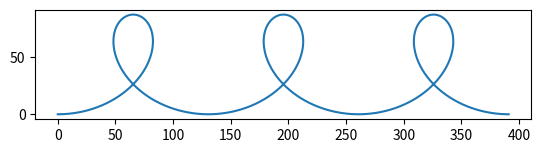

This chart was generated by the following Python code:
import math
import matplotlib.pyplot as plt

# initial height
H = 100.0

# height function
h = 0.0

# used to track the maximum height
h_max = 0.0

# initial radius of curvature
# interesting (H, R) combinations to explore: (100, 0.5), (100, 10), (100, 100), (100, 200)
R = 50

# radius of curvature function
r = (R * (H - h)) / H

# horizontal distance function
x = 0.0

# change in horizontal distance
dx = 0.0

# amount height will be incremented by
# note that 10.0 ** -3 can also be used
# Using 10.0 ** -5 * (H * R / (H + R)) causes issues with R = 41 and others
incr = 10.0 ** -5 * (H * R / (H + R))

# point representing current horizontal distance and height
point = [x, h]

# point representing horizontal distance and height from the previous step
prev_point = [x - incr, h]

# direction of velocity vector for given point
vec = [point[0] - prev_point[0], point[1] - prev_point[1]]

# magnitude of the velocity vector (used to extract a unit direction from the velocity vector)
vec_len = math.sqrt(vec[0] ** 2 + vec[1] ** 2)

# where the center of rotation is for a certain point
# calculated by adding the product of the radius of curvature and a pi/2 rotation of the velocity vector to the point
center = [point[0] - (r / vec_len) * vec[1], point[1] + (r / vec_len) * vec[0]]

# used to store all calculated points
coords = [[x, h]]

# makes 3 loops
for num in range(3):
    # makes the part of the loop going up
    while r ** 2 - ((h + incr) - center[1]) ** 2 >= 0 and r ** 2 - (h - center[1]) ** 2 >= 0:
        # calculate the change in x given that h is increased by incr
        # change in x and h will occur along a circular path
        # the circle will have center at the center of rotation and radius the radius of curvature
        dx = math.sqrt(r ** 2 - ((h + incr) - center[1]) ** 2) - math.sqrt(r ** 2 - (h - center[1]) ** 2)

        # increment x and h
        x += dx
        h += incr

        # check if this is the maximum height
        if h > h_max:
            h_max = h

        # set the previous point to the non-incremented values of x and h
        prev_point = [point[0], point[1]]

        # set the current point to the incremented values of x and h
        point = [x, h]

        # find the new radius of curvature
        r = (R * (H - h)) / H

        # find the new velocity vector, normalize it, and use it to find the new center of rotation
        vec = [point[0] - prev_point[0], point[1] - prev_point[1]]
        vec_len = math.sqrt(vec[0] ** 2 + vec[1] ** 2)
        center = [point[0] - (r / vec_len) * vec[1], point[1] + (r / vec_len) * vec[0]]

        # add the new point
        coords.append([x, h])

    # makes the part of the loop going down
    while r ** 2 - ((h - incr) - center[1]) ** 2 >= 0:
        # finds the change in x for a given decrease in h by incr
        dx = math.sqrt(r ** 2 - (h - center[1]) ** 2) - math.sqrt(r ** 2 - ((h - incr) - center[1]) ** 2)

        # increments x but decrements h
        x += dx
        h -= incr

        # set the previous point and current point values
        prev_point = [point[0], point[1]]
        point = [x, h]

        # find the new radius of curvature and center of rotation
        r = (R * (H - h)) / H
        vec = [point[0] - prev_point[0], point[1] - prev_point[1]]
        vec_len = math.sqrt(vec[0] ** 2 + vec[1] ** 2)
        center = [point[0] - (r / vec_len) * vec[1], point[1] + (r / vec_len) * vec[0]]

        # add the new points
        coords.append([x, h])

# print the maximum height
print("The maximum height reached was:", h_max)

# compile the horizontal and vertical coordinates
hori = [coord[0] for coord in coords]
vert = [coord[1] for coord in coords]

# create a graph with equal axes
fig = plt.figure()
sp = fig.add_subplot(111)
plt.plot(hori, vert)
sp.set_aspect('equal', adjustable='box')

# show graph
plt.show()
